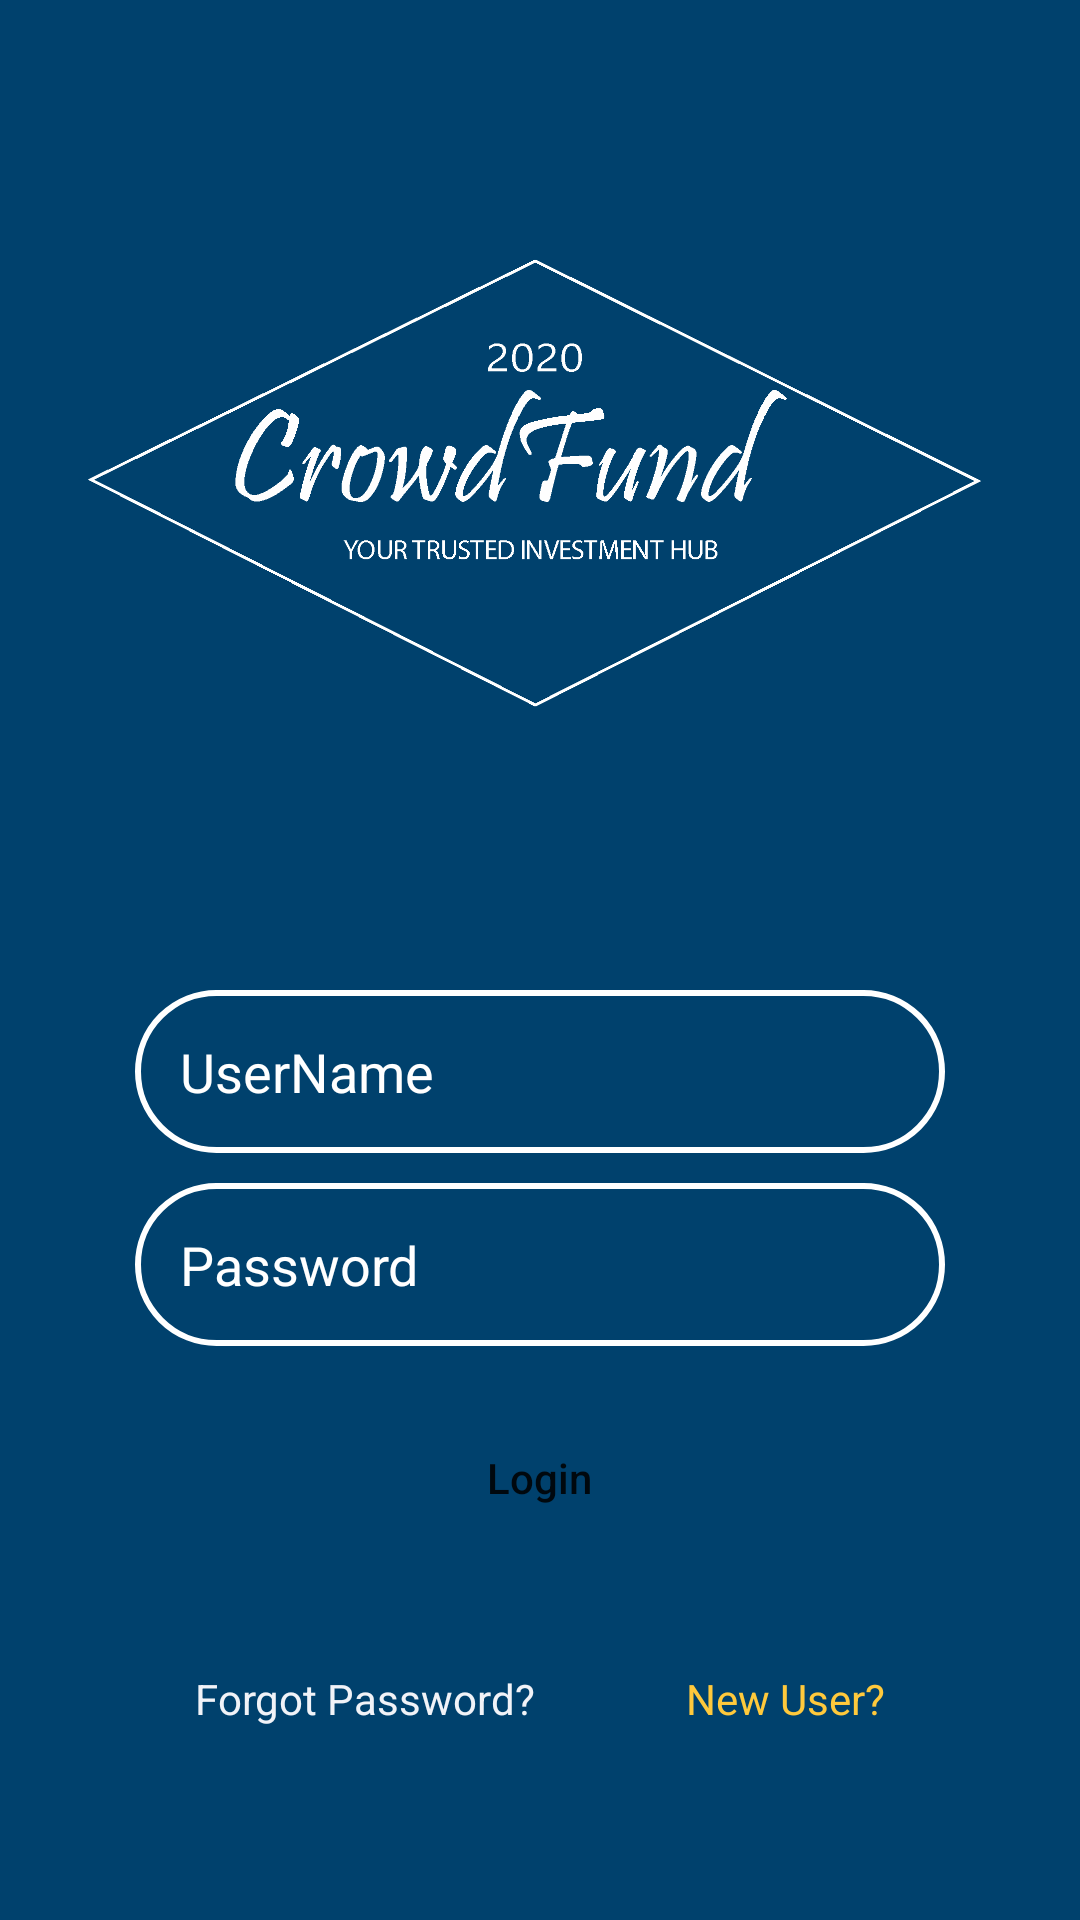

This screen was rendered from an Android layout file. Write that file and the resources it references.
<!-- AndroidManifest.xml: application theme AppTheme -->
<!-- res/layout/activity_main.xml -->
<?xml version="1.0" encoding="utf-8"?>
<LinearLayout xmlns:android="http://schemas.android.com/apk/res/android"
    xmlns:tools="http://schemas.android.com/tools"
    android:layout_width="match_parent"
    android:layout_height="match_parent"
    android:background="@color/colorPrimaryDark"
    android:orientation="vertical"
    tools:context=".MainActivity">

    <ImageView
        android:layout_width="319dp"
        android:layout_height="330dp"
        android:layout_gravity="center_horizontal"
        android:src="@drawable/crowdlogowhite" />

    <EditText
        android:id="@+id/inputUsername"
        android:layout_width="match_parent"
        android:layout_height="wrap_content"
        android:background="@drawable/input_bg"
        android:ems="10"
        android:hint="UserName"
        android:inputType="textPersonName"
        android:padding="15dp"
        android:textColor="@color/colorText"
        android:layout_marginBottom="10dp"
        android:layout_marginLeft="45dp"
        android:layout_marginRight="45dp"
        android:textColorHint="@color/colorWhite" />

    <EditText
        android:id="@+id/inputPassword"
        android:layout_width="match_parent"
        android:layout_height="wrap_content"
        android:background="@drawable/input_bg"
        android:ems="10"
        android:hint="Password"
        android:inputType="textPassword"
        android:padding="15dp"
        android:textColor="@color/colorText"
        android:layout_marginBottom="10dp"
        android:layout_marginLeft="45dp"
        android:layout_marginRight="45dp"
        android:textColorHint="@color/colorWhite" />

    <Button
        android:id="@+id/btn_login"
        android:layout_width="255dp"
        android:layout_height="wrap_content"
        android:layout_marginLeft="25dp"
        android:layout_gravity="center_horizontal"
        android:layout_marginRight="25dp"
        android:layout_marginTop="10dp"
        android:layout_marginBottom="10dp"
        android:background="@drawable/btn_bg"
        android:textAllCaps="false"
        android:text="@string/login" />

    
    
    
    
    

    
    
    
    
    
    

    
    
    
    
    
    
    

    <LinearLayout
        android:layout_width="match_parent"
        android:layout_height="wrap_content"
        android:orientation="horizontal"
        android:layout_marginTop="20dp"
        android:padding="10dp"
        android:layout_marginLeft="25dp"
        android:layout_marginRight="25dp">

        <TextView
            android:id="@+id/forgot_pass"
            android:layout_width="wrap_content"
            android:layout_height="wrap_content"
            android:paddingLeft="30dp"
            android:text="Forgot Password?"
            android:textColor="@color/colorText"
            android:onClick="forgotPass"/>

        <TextView
            android:id="@+id/newUser"
            android:layout_width="match_parent"
            android:layout_height="wrap_content"
            android:text="New User?"
            android:textColor="@color/colorTitles"
            android:textAlignment="textEnd"
            android:gravity="end"
            android:paddingRight="30dp"
            android:onClick="newUser"/>
    </LinearLayout>
</LinearLayout>
<!-- resources referenced by this layout -->
<resources>
  <color name="colorPrimaryDark">#00416D</color>
  <color name="colorText">#F1F3F8</color>
  <color name="colorTitles">#FFC93C</color>
  <color name="colorWhite">#ffffff</color>
  <!-- drawable crowdlogowhite: png bitmap (drawable, 14521 bytes) -->
  <!-- drawable input_bg (drawable) -->
  <?xml version="1.0" encoding="utf-8"?>
  <shape xmlns:android="http://schemas.android.com/apk/res/android">
      <stroke android:color="@color/colorWhite" android:width="2dp"/>
      <corners android:radius="50dp"/>
  </shape>
  <string name="login">Login</string>
  <style name="AppTheme" parent="Theme.AppCompat.Light.DarkActionBar">
          
          <item name="colorPrimary">@color/colorPrimary</item>
          <item name="colorPrimaryDark">@color/colorPrimaryDark</item>
          <item name="colorAccent">@color/colorAccent</item>
      </style>
  <color name="colorPrimary">#07689F</color>
  <color name="colorAccent">#40A8C4</color>
</resources>
